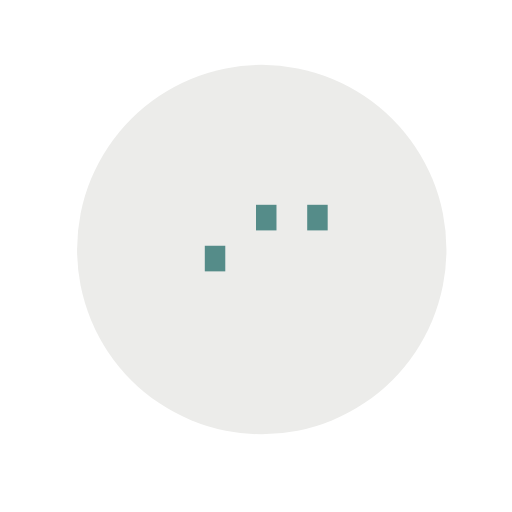
t = 0.00 s
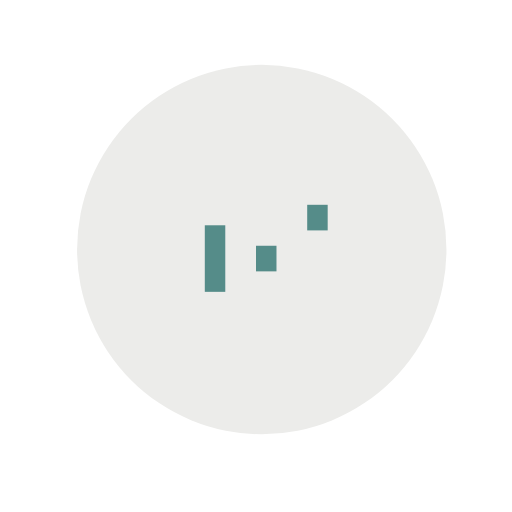
t = 0.15 s
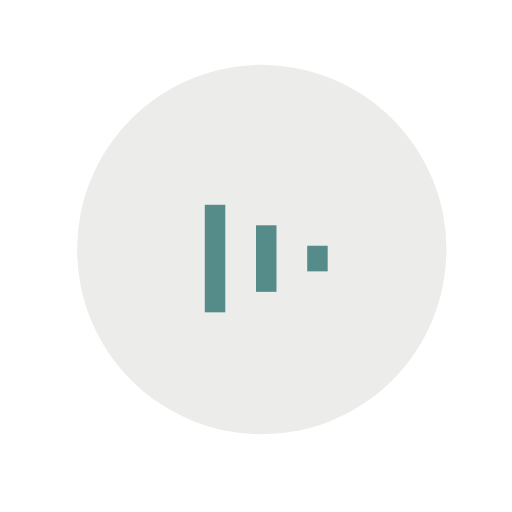
t = 0.30 s
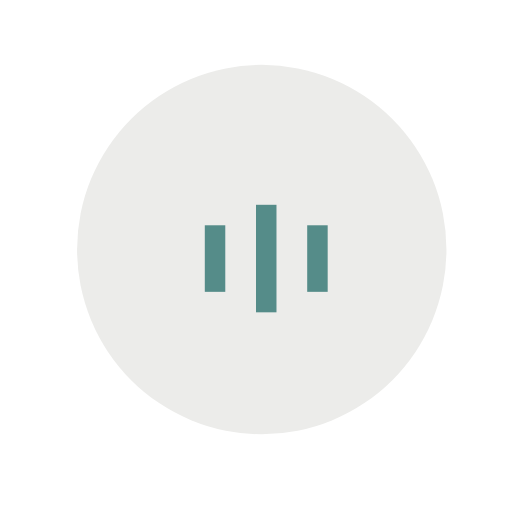
t = 0.45 s
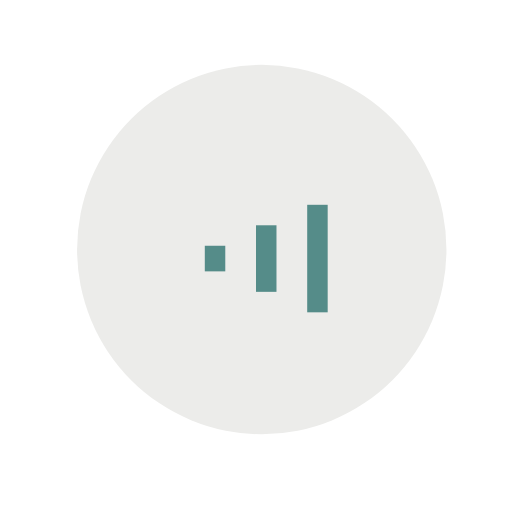
t = 0.60 s
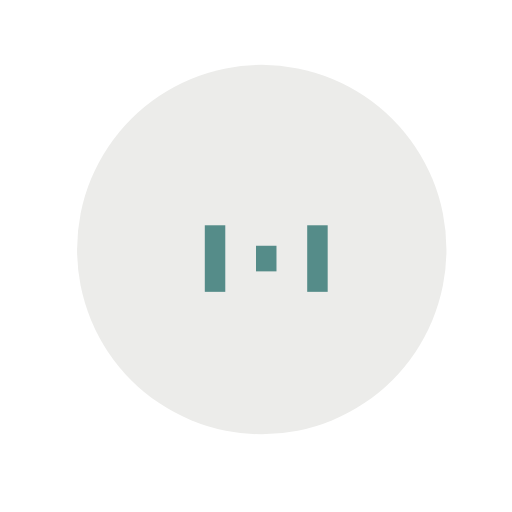
t = 0.75 s

The animated SVG that drew these frames (rendered in a browser with its animation timeline set to each time). Animation: 6 SMIL elements (animate=6); one cycle of 0.90 s, repeats indefinitely.

<?xml version="1.0" encoding="utf-8"?>
<!DOCTYPE svg PUBLIC "-//W3C//DTD SVG 1.0//EN" "http://www.w3.org/TR/2001/REC-SVG-20010904/DTD/svg10.dtd">
<svg version="1.0" id="Layer_3" xmlns="http://www.w3.org/2000/svg" xmlns:xlink="http://www.w3.org/1999/xlink" x="0px" y="0px" width="100px" height="100px" viewBox="0 0 100 100" enable-background="new 0 0 100 100" xml:space="preserve">
<g>
	<circle fill="#ECECEA" cx="51.124" cy="48.74" r="36.071"/>
        <rect x="40" y="40" width="4" height="5" fill="#558C89">
      <animate attributeName="height" attributeType="XML"
        values="5;21;5" 
        begin="0s" dur="0.6s" repeatCount="indefinite" />
      <animate attributeName="y" attributeType="XML"
        values="48; 40; 48"
        begin="0s" dur="0.6s" repeatCount="indefinite" />
    </rect>
    <rect x="50" y="40" width="4" height="5" fill="#558C89">
      <animate attributeName="height" attributeType="XML"
        values="5;21;5" 
        begin="0.15s" dur="0.6s" repeatCount="indefinite" />
      <animate attributeName="y" attributeType="XML"
        values="48; 40; 48"
        begin="0.15s" dur="0.6s" repeatCount="indefinite" />
    </rect>
    <rect x="60" y="40" width="4" height="5" fill="#558C89">
      <animate attributeName="height" attributeType="XML"
        values="5;21;5" 
        begin="0.3s" dur="0.6s" repeatCount="indefinite" />
      <animate attributeName="y" attributeType="XML"
        values="48; 40; 48"
        begin="0.3s" dur="0.6s" repeatCount="indefinite" />
    </rect>
</g>
</svg>
